3-way image classification set "dataset" from GitHub (AicoSchreurs/street-type-classification-yolov8); label vocabulary: fietsstraat, rural road, snelweg.

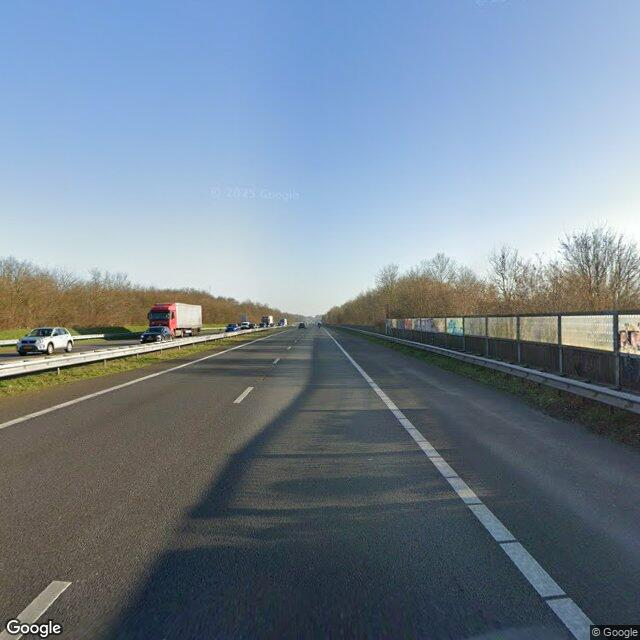
Label: snelweg

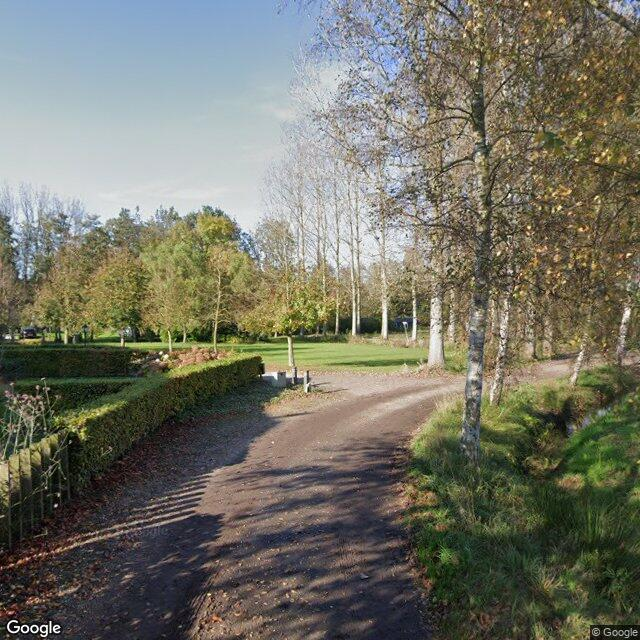
Label: rural road

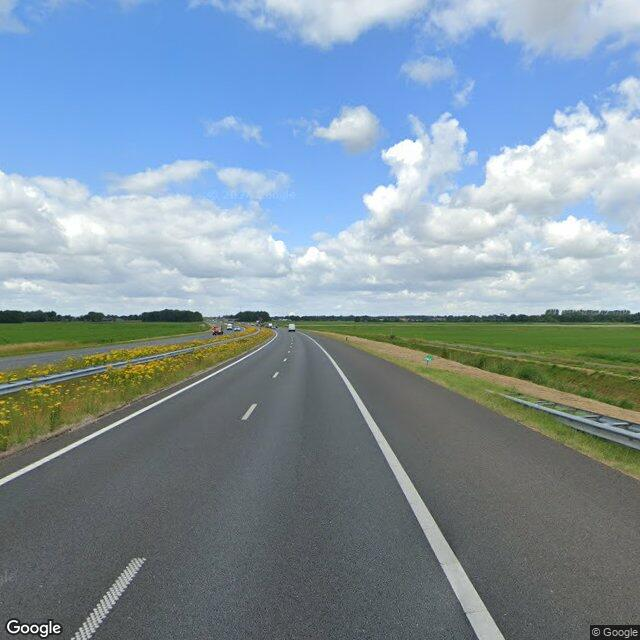
Label: snelweg

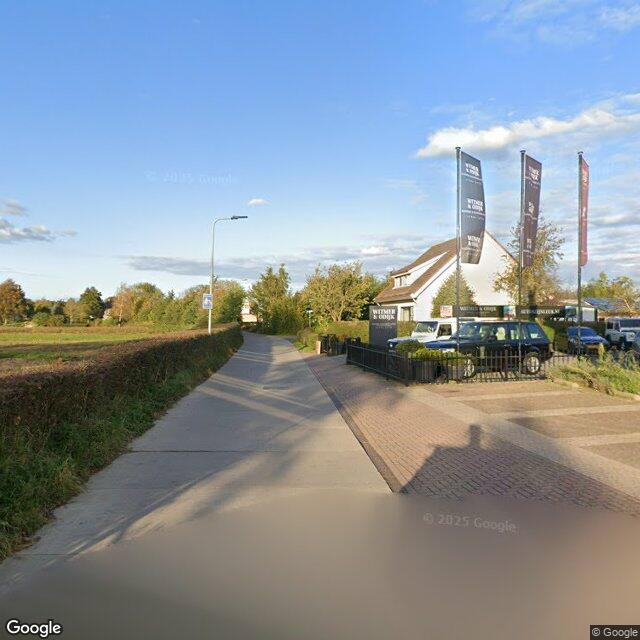
Label: fietsstraat

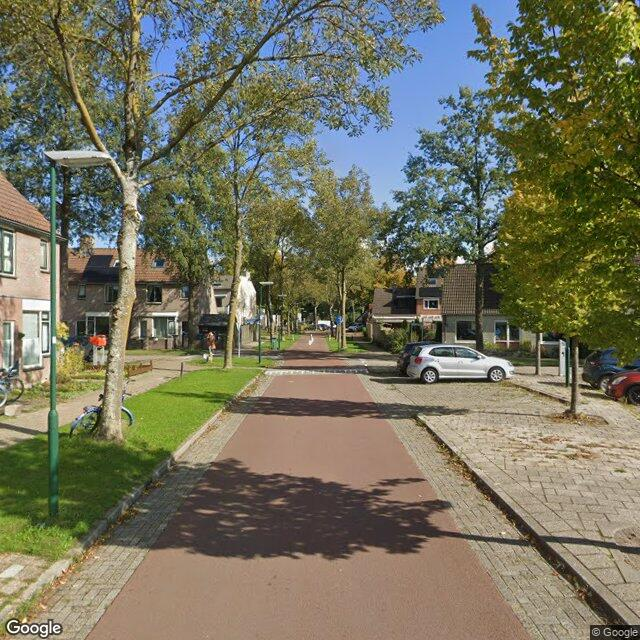
Label: fietsstraat

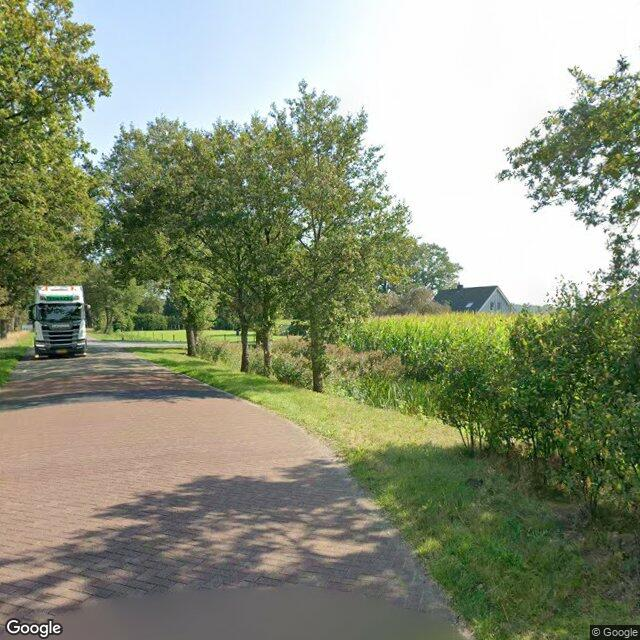
Label: rural road
